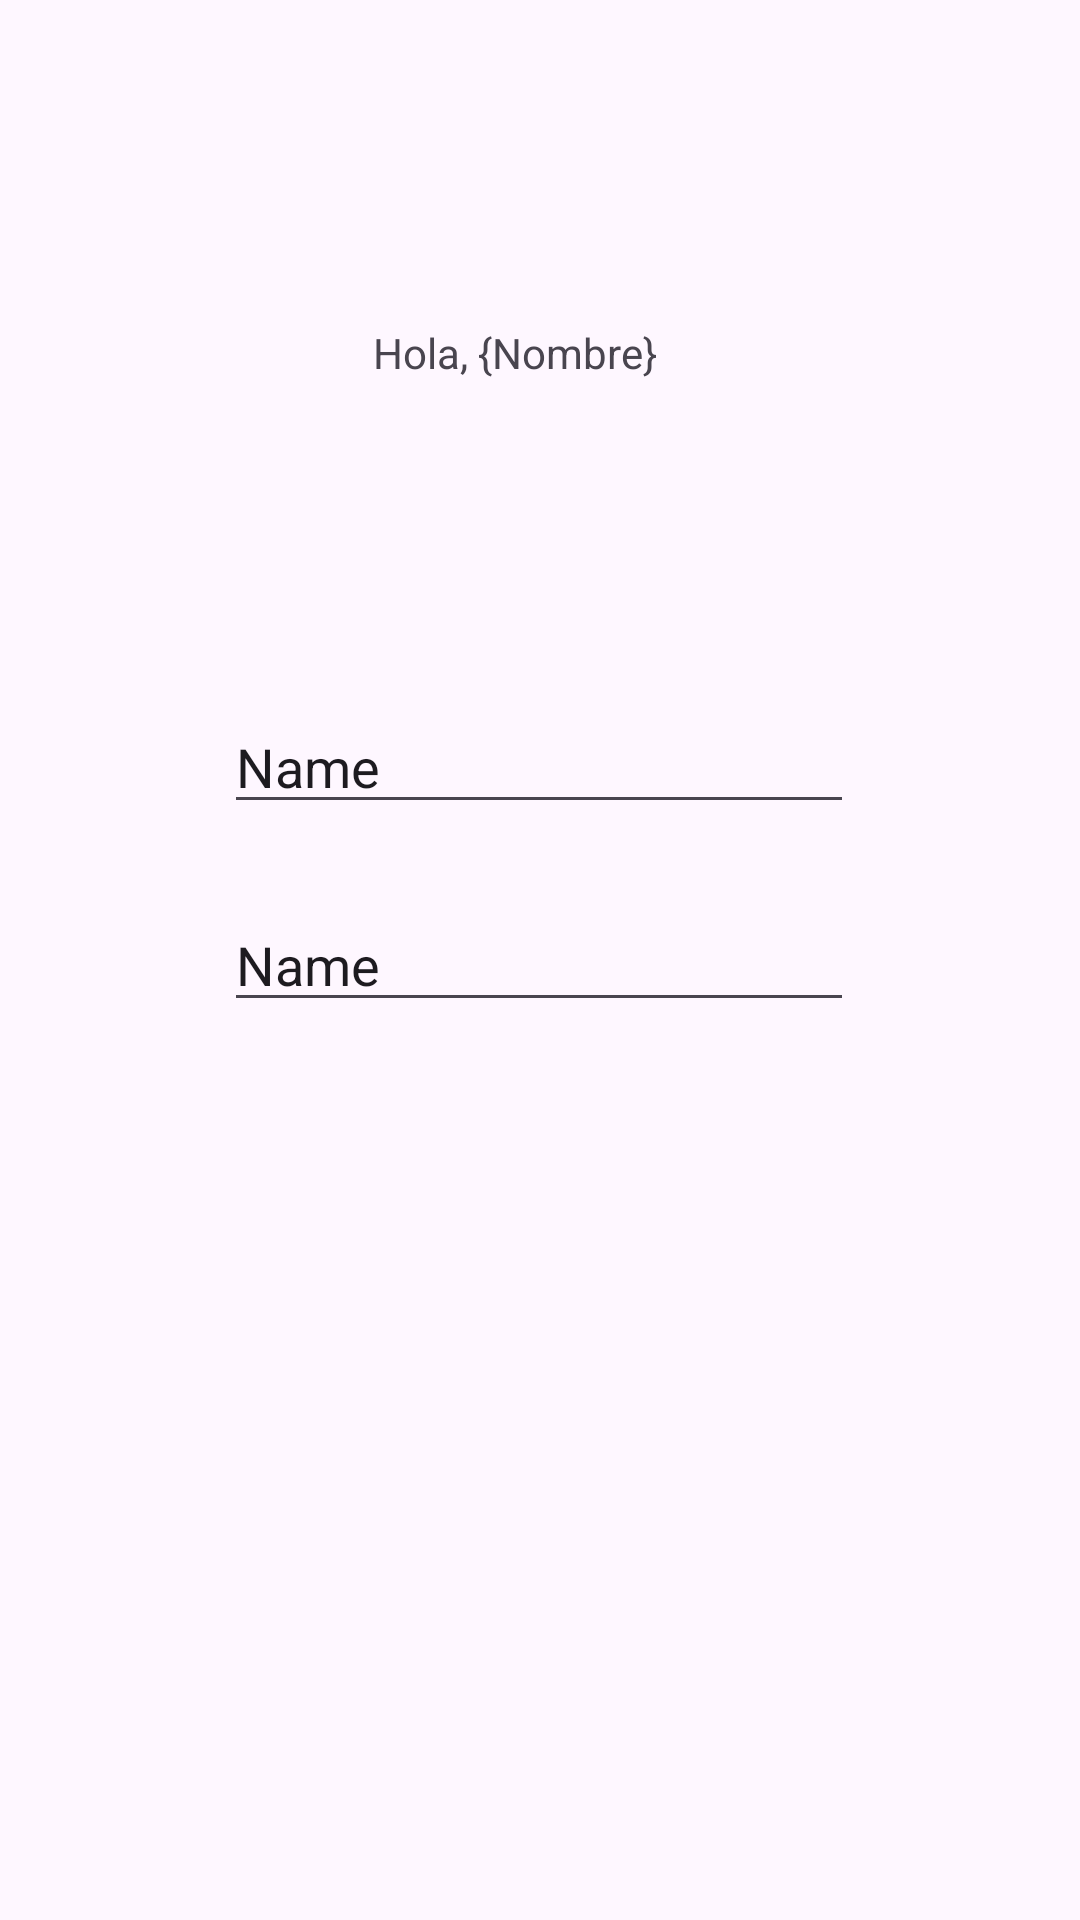

Layout XML and referenced resources for this Android screen:
<!-- AndroidManifest.xml: application theme Theme.CuentaCuentas -->
<!-- res/layout/ingresar_productos.xml -->
<?xml version="1.0" encoding="utf-8"?>
<androidx.constraintlayout.widget.ConstraintLayout xmlns:android="http://schemas.android.com/apk/res/android"
    xmlns:app="http://schemas.android.com/apk/res-auto"
    xmlns:tools="http://schemas.android.com/tools"
    android:layout_width="match_parent"
    android:layout_height="match_parent">

    <TextView
        android:id="@+id/hola_nombre"
        android:layout_width="wrap_content"
        android:layout_height="wrap_content"
        android:text="Hola, {Nombre}"
        app:layout_constraintBottom_toBottomOf="parent"
        app:layout_constraintEnd_toEndOf="parent"
        app:layout_constraintHorizontal_bias="0.469"
        app:layout_constraintStart_toStartOf="parent"
        app:layout_constraintTop_toTopOf="parent"
        app:layout_constraintVertical_bias="0.174" />

    <EditText
        android:id="@+id/editText_product"
        android:layout_width="wrap_content"
        android:layout_height="wrap_content"
        android:ems="10"
        android:inputType="text"
        android:text="Name"
        app:layout_constraintBottom_toBottomOf="parent"
        app:layout_constraintEnd_toEndOf="parent"
        app:layout_constraintHorizontal_bias="0.497"
        app:layout_constraintStart_toStartOf="parent"
        app:layout_constraintTop_toTopOf="parent" />

    <EditText
        android:id="@+id/editText_costoProduct"
        android:layout_width="wrap_content"
        android:layout_height="wrap_content"
        android:ems="10"
        android:inputType="text"
        android:text="Name"
        app:layout_constraintBottom_toBottomOf="parent"
        app:layout_constraintEnd_toEndOf="parent"
        app:layout_constraintHorizontal_bias="0.497"
        app:layout_constraintStart_toStartOf="parent"
        app:layout_constraintTop_toTopOf="parent"
        app:layout_constraintVertical_bias="0.39" />
</androidx.constraintlayout.widget.ConstraintLayout>
<!-- resources referenced by this layout -->
<resources>
  <style name="Theme.CuentaCuentas" parent="Base.Theme.CuentaCuentas" />
  <style name="Base.Theme.CuentaCuentas" parent="Theme.Material3.DayNight.NoActionBar">
          
          
      </style>
</resources>
